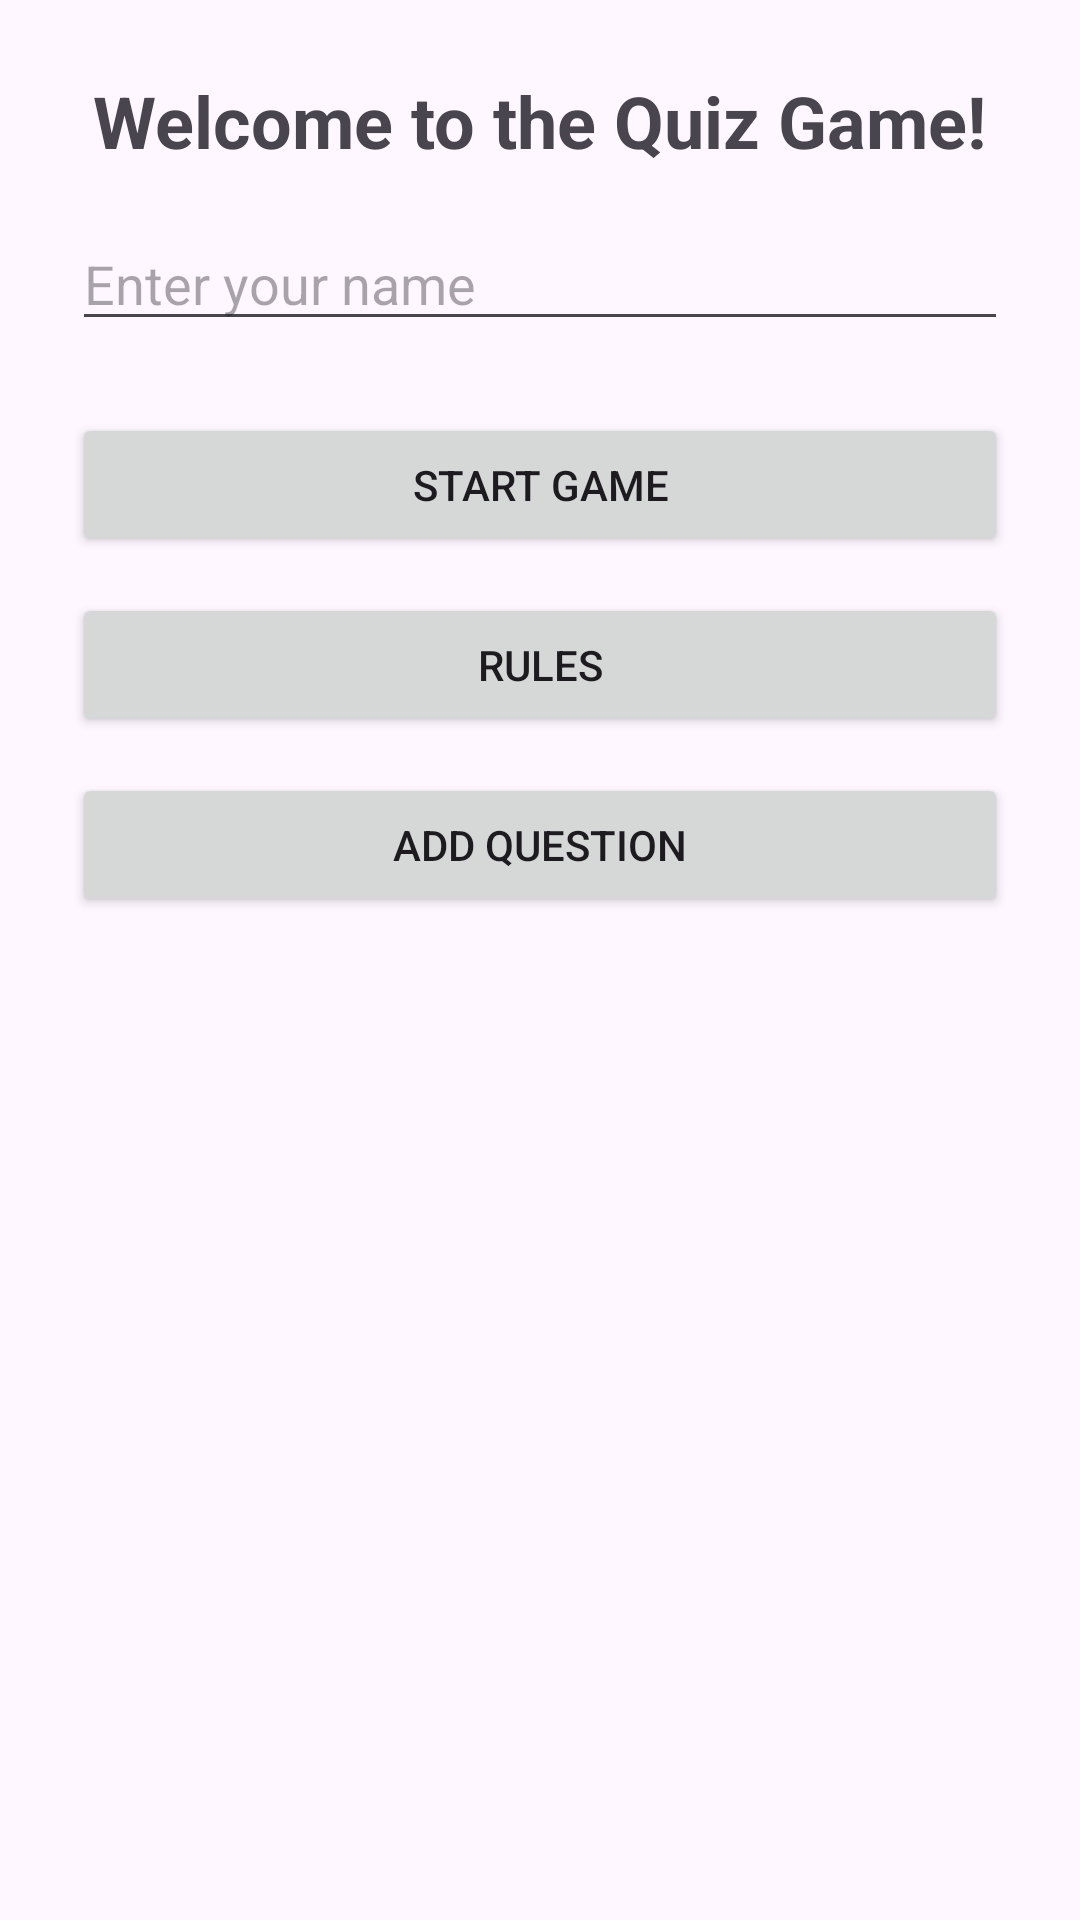

Write the Android layout XML for this screen, with the resource values it uses.
<!-- AndroidManifest.xml: application theme Theme.Multiplechoicegame -->
<!-- res/layout/activity_main.xml -->
<?xml version="1.0" encoding="utf-8"?>
<LinearLayout xmlns:android="http://schemas.android.com/apk/res/android"
    android:id="@+id/main_layout"
    android:layout_width="match_parent"
    android:layout_height="match_parent"
    android:orientation="vertical"
    android:padding="24dp">

    <TextView
        android:id="@+id/tv_welcome"
        android:layout_width="wrap_content"
        android:layout_height="wrap_content"
        android:text="Welcome to the Quiz Game!"
        android:textSize="24sp"
        android:textStyle="bold"
        android:layout_gravity="center_horizontal" />

    <EditText
        android:id="@+id/et_player_name"
        android:layout_width="match_parent"
        android:layout_height="wrap_content"
        android:hint="Enter your name"
        android:layout_marginTop="16dp" />

    <Button
        android:id="@+id/btn_start_game"
        android:layout_width="match_parent"
        android:layout_height="wrap_content"
        android:text="Start Game"
        android:layout_marginTop="24dp" />

    <Button
        android:id="@+id/btn_rules"
        android:layout_width="match_parent"
        android:layout_height="wrap_content"
        android:text="Rules"
        android:layout_marginTop="12dp" />

    <Button
        android:id="@+id/btn_add_question"
        android:layout_width="match_parent"
        android:layout_height="wrap_content"
        android:text="Add Question"
        android:layout_marginTop="12dp" />
</LinearLayout>
<!-- resources referenced by this layout -->
<resources>
  <style name="Theme.Multiplechoicegame" parent="Base.Theme.Multiplechoicegame" />
  <style name="Base.Theme.Multiplechoicegame" parent="Theme.Material3.DayNight.NoActionBar">
          
          
      </style>
</resources>
